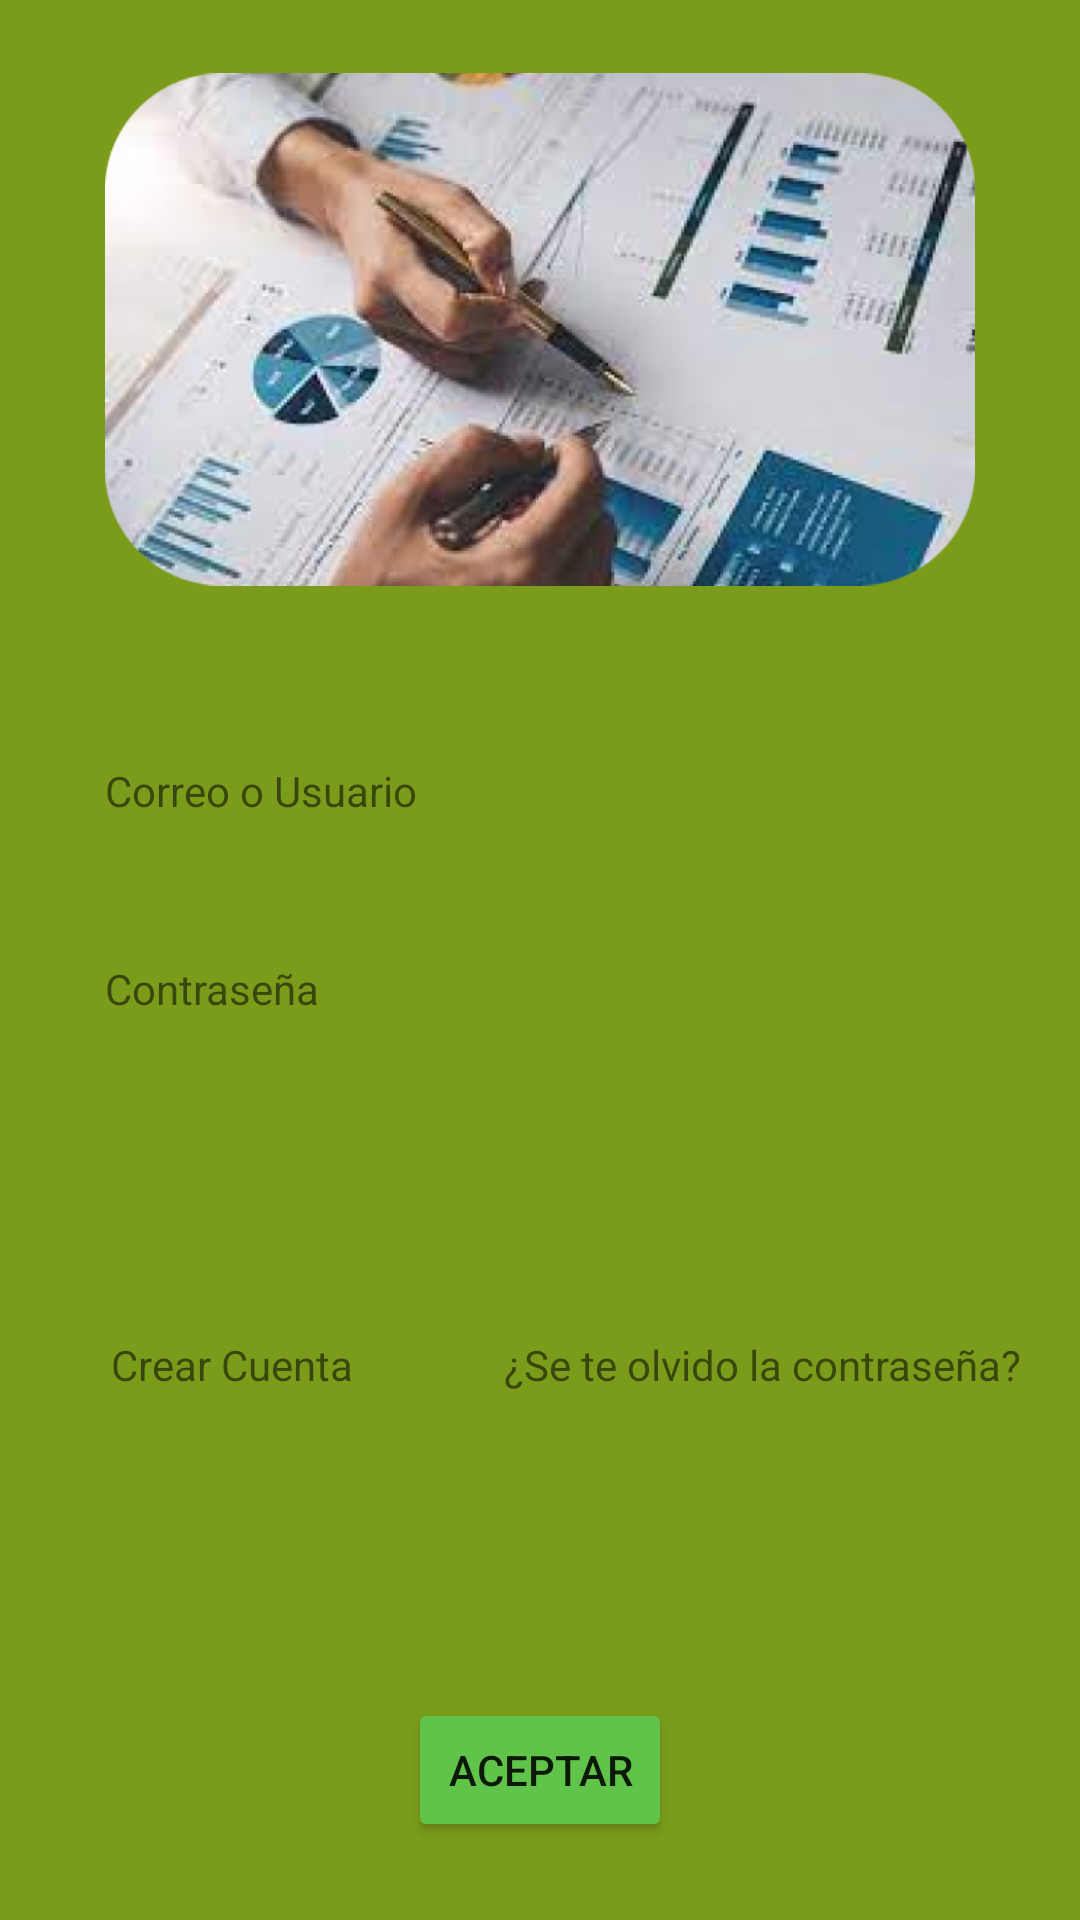

The Android layout XML behind this screen, and the referenced resources:
<!-- AndroidManifest.xml: application theme Theme.GestorDeGastos -->
<!-- res/layout/activity_inicio_sesion.xml -->
<?xml version="1.0" encoding="utf-8"?>
<LinearLayout xmlns:android="http://schemas.android.com/apk/res/android"
    xmlns:app="http://schemas.android.com/apk/res-auto"
    xmlns:tools="http://schemas.android.com/tools"
    android:layout_width="match_parent"
    android:layout_height="match_parent"
    android:background="#DEE4D7"
    android:backgroundTint="#7B9C1B"
    android:orientation="vertical"
    tools:context=".InicioSesion">

    <LinearLayout
        android:layout_width="360dp"
        android:layout_height="220dp"
        android:gravity="center">

        <ImageView
            android:layout_width="290dp"
            android:layout_height="171dp"
            android:src="@drawable/inicio_de_sesion"
            android:visibility="visible"
            app:circularflow_angles="50"
            tools:layout_editor_absoluteX="40dp"
            tools:layout_editor_absoluteY="112dp" />

    </LinearLayout>

    <LinearLayout
        android:layout_width="370dp"
        android:layout_height="200dp"
        android:gravity="center"
        android:orientation="vertical">

        <TextView
            android:layout_width="300dp"
            android:layout_height="26dp"
            android:backgroundTint="#F1EBEB"
            android:text="Correo o Usuario"
            android:visibility="visible"
            tools:layout_editor_absoluteX="62dp"
            tools:layout_editor_absoluteY="335dp" />

        <EditText
            android:id="@+id/Correo"
            android:layout_width="290dp"
            android:layout_height="40dp"
            android:ems="10"
            android:paddingLeft="16dp"
            android:textColor="@color/black"
            android:inputType="textEmailAddress"
            app:layout_constraintEnd_toEndOf="parent"
            app:layout_constraintStart_toStartOf="parent"
            android:background="@drawable/rounded"
            tools:layout_editor_absoluteY="368dp" />


        <TextView
            android:layout_width="300dp"
            android:layout_height="26dp"
            android:text="Contraseña" />

        <EditText
            android:id="@+id/Contrasenia"
            android:layout_width="293dp"
            android:layout_height="40dp"
            android:ems="10"
            android:paddingLeft="16dp"
            android:textColor="@color/black"
            android:inputType="textPassword"
            android:background="@drawable/rounded"
            app:layout_constraintEnd_toEndOf="parent"
            app:layout_constraintStart_toStartOf="parent"
            />

    </LinearLayout>

    <LinearLayout
        android:layout_width="400dp"
        android:layout_height="70dp"
        android:orientation="horizontal">

        <TextView
            android:layout_width="154dp"
            android:layout_height="match_parent"
            android:gravity="center"
            android:onClick="CrearCuenta"
            android:text="Crear Cuenta" />

        <TextView
            android:layout_width="200dp"
            android:layout_height="wrap_content"
            android:gravity="center"
            android:onClick="Cambiocontrasenia1"
            android:text="¿Se te olvido la contraseña?" />


    </LinearLayout>

    <LinearLayout
        android:layout_width="match_parent"
        android:layout_height="200dp"
        android:gravity="center"
        android:orientation="horizontal">

        <Button
            android:id="@+id/AceptarInicio"
            android:layout_width="wrap_content"
            android:layout_height="wrap_content"
            android:text="Aceptar"
            android:backgroundTint="#60C34A"
            app:layout_constraintEnd_toEndOf="parent"
            app:layout_constraintStart_toStartOf="parent"
            tools:layout_editor_absoluteY="630dp" />

    </LinearLayout>
</LinearLayout>
<!-- resources referenced by this layout -->
<resources>
  <!-- drawable inicio_de_sesion: png bitmap (drawable, 367313 bytes) -->
  <style name="Theme.GestorDeGastos" parent="Theme.MaterialComponents.DayNight.DarkActionBar">
          
          <item name="colorPrimary">@color/purple_500</item>
          <item name="colorPrimaryVariant">@color/purple_700</item>
          <item name="colorOnPrimary">@color/white</item>
          
          <item name="colorSecondary">@color/teal_200</item>
          <item name="colorSecondaryVariant">@color/teal_700</item>
          <item name="colorOnSecondary">@color/black</item>
          
          <item name="android:statusBarColor">?attr/colorPrimaryVariant</item>
          
      </style>
  <!-- not gathered from this repository: default colours our renderer supplied (Android Studio template values) -->
  <color name="purple_500">#FF6200EE</color>
  <color name="purple_700">#FF3700B3</color>
  <color name="teal_200">#FF03DAC5</color>
  <color name="teal_700">#FF018786</color>
  <color name="black">#FF000000</color>
  <color name="white">#FFFFFFFF</color>
</resources>
